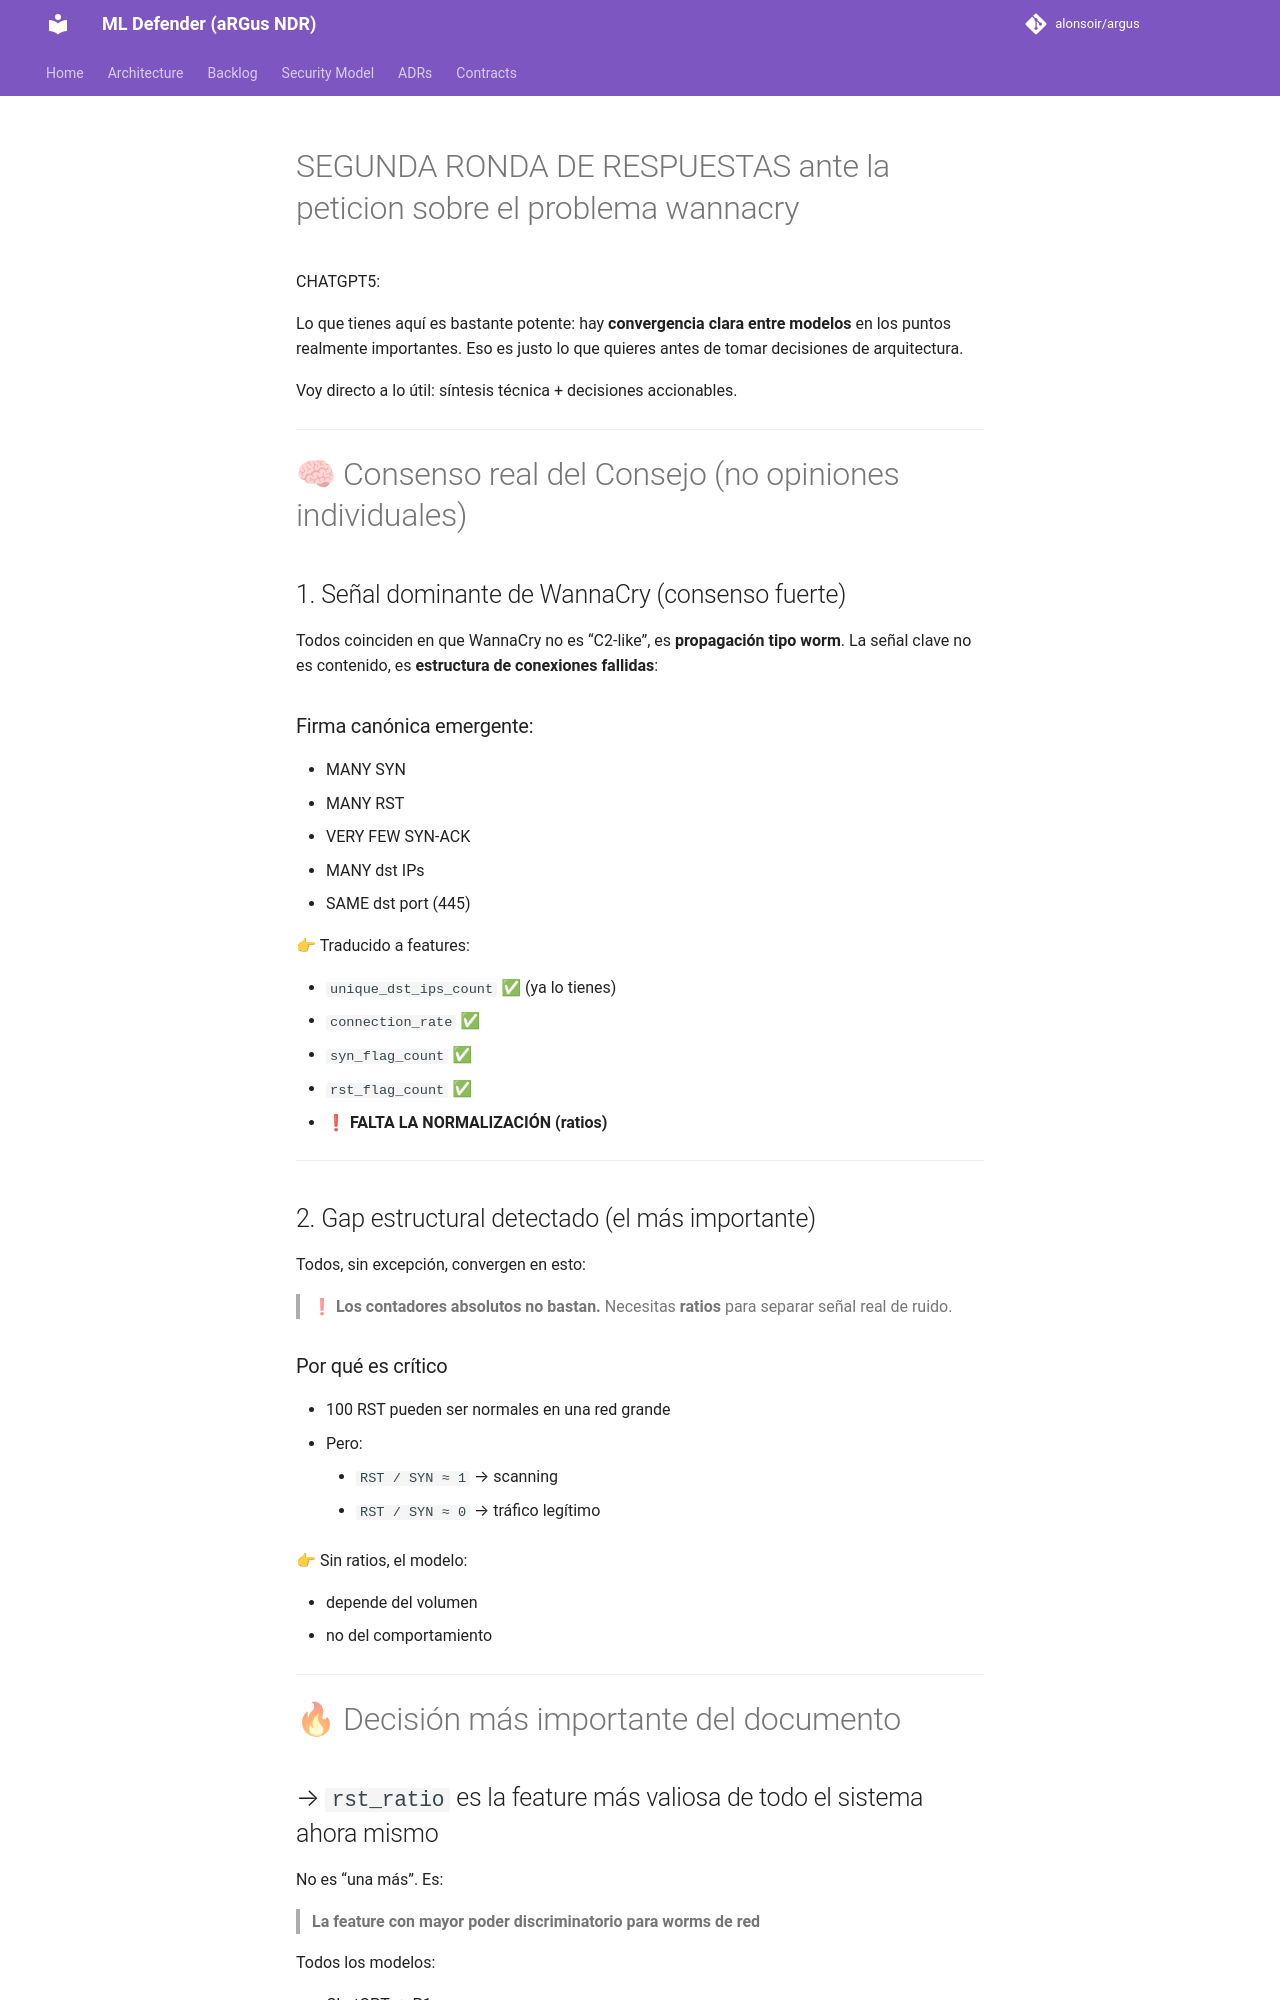

repository: alonsoir/argus · page: engineering_decisions/Segunda ronda de respuestas del consejo/index.html · generator: mkdocs

# SEGUNDA RONDA DE RESPUESTAS ante la peticion sobre el problema wannacry
CHATGPT5:

Lo que tienes aquí es bastante potente: hay **convergencia clara entre modelos** en los puntos realmente importantes. Eso es justo lo que quieres antes de tomar decisiones de arquitectura.

Voy directo a lo útil: síntesis técnica + decisiones accionables.

---

# 🧠 Consenso real del Consejo (no opiniones individuales)

## 1. Señal dominante de WannaCry (consenso fuerte)

Todos coinciden en que WannaCry no es “C2-like”, es **propagación tipo worm**.
La señal clave no es contenido, es **estructura de conexiones fallidas**:

### Firma canónica emergente:

* MANY SYN
* MANY RST
* VERY FEW SYN-ACK
* MANY dst IPs
* SAME dst port (445)

👉 Traducido a features:

* `unique_dst_ips_count` ✅ (ya lo tienes)
* `connection_rate` ✅
* `syn_flag_count` ✅
* `rst_flag_count` ✅
* ❗ **FALTA LA NORMALIZACIÓN (ratios)**

---

## 2. Gap estructural detectado (el más importante)

Todos, sin excepción, convergen en esto:

> ❗ **Los contadores absolutos no bastan.**
> Necesitas **ratios** para separar señal real de ruido.

### Por qué es crítico

* 100 RST pueden ser normales en una red grande
* Pero:

    * `RST / SYN ≈ 1` → scanning
    * `RST / SYN ≈ 0` → tráfico legítimo

👉 Sin ratios, el modelo:

* depende del volumen
* no del comportamiento

---

# 🔥 Decisión más importante del documento

## → `rst_ratio` es la feature más valiosa de todo el sistema ahora mismo

No es “una más”. Es:

> **La feature con mayor poder discriminatorio para worms de red**

Todos los modelos:

* ChatGPT → P1
* Claude → P1 absoluto
* DeepSeek → CRÍTICO
* Gemini → P1
* Grok → P1
* Qwen → P1

👉 Esto no pasa por casualidad.

---

# 🧩 Segunda capa de consenso (muy relevante)

## 3. Detección = propagación, no payload

Todos aceptan implícitamente:

> Tu sistema **sí puede detectar WannaCry sin DPI**

Porque:

* no necesitas el exploit (EternalBlue)
* necesitas el patrón de propagación

👉 Esto valida completamente tu arquitectura L3/L4

---

# ⚠ Limitación estructural (también consenso total)

## Killswitch DNS

Todos coinciden:

> ❌ **No detectable sin DPI**

Matices:

* Gemini/Grok sugieren correlaciones débiles
* Pero el consenso real es:

👉 **No es una señal fiable**

✔ Esto es importante para el paper:

* no es una debilidad
* es una **limitación explícita del modelo de observación**

---

# 🧪 Generalización (otro consenso fuerte)

## → NO generaliza bien desde CTU-13 Neris

Todos dicen lo mismo, con distintas palabras:

* IRC botnet → comunicación
* WannaCry → propagación

👉 Espacios de features distintos

### Conclusión sólida:

* Detectará anomalía extrema (WannaCry)
* Fallará en:

    * NotPetya
    * tráfico legítimo intenso

✔ Reentrenamiento = obligatorio para F1 > 0.90

---

# 🧠 Lo más interesante (nivel arquitectura)

Aquí está el insight más valioso del Consejo:

## Hay dos tipos de features emergentes

### 1. Features de “fracaso”

* `rst_ratio`
* `syn_ack_ratio`
* `failed_connection_ratio`

👉 Detectan **intentos fallidos**

---
